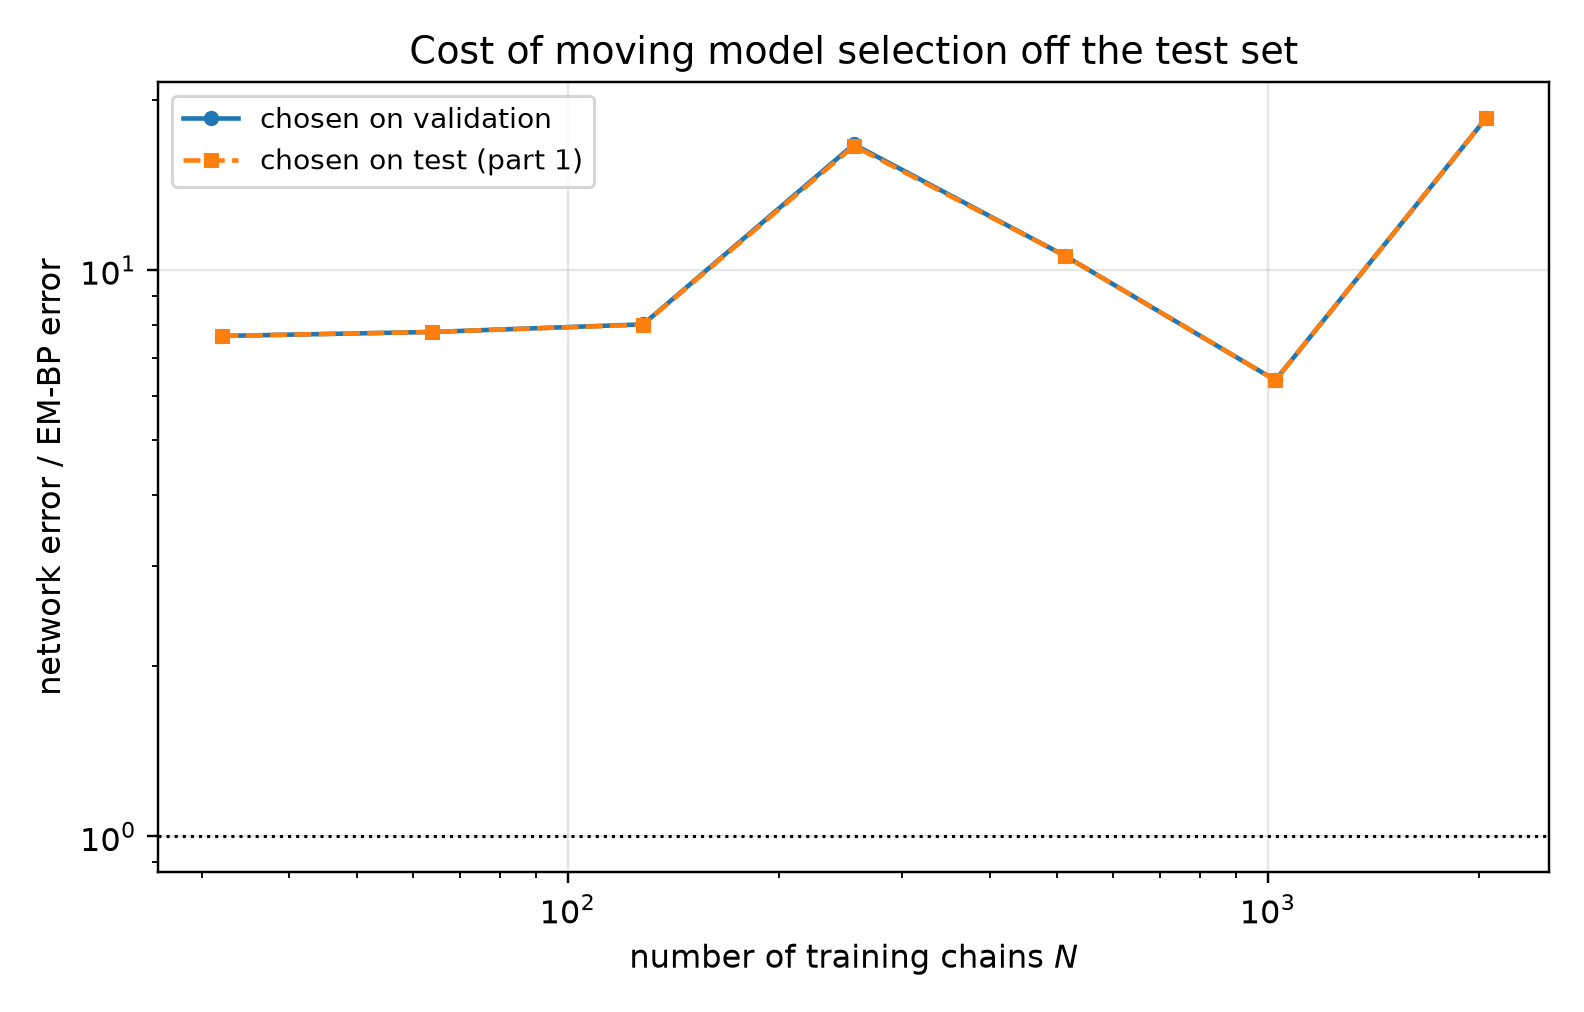

The data file committed next to this chart (first rows):
n_chains, t, em_bp_score_rel_l2, em_bp_mean_rel_l2, net_score_rel_l2_selected, net_mean_rel_l2_selected, net_score_rel_l2_oracle, net_mean_rel_l2_oracle, mode_selected, mode_oracle, selection_agrees, ratio_selected, ratio_oracle
32, 0.05, 0.1846, 0.03721, 1.806, 0.364, 1.806, 0.364, eps, eps, 1, 9.782, 9.782
32, 0.0725, 0.154, 0.04161, 1.556, 0.4205, 1.556, 0.4205, eps, eps, 1, 10.11, 10.11
32, 0.1053, 0.1117, 0.04078, 1.287, 0.47, 1.287, 0.47, eps, eps, 1, 11.53, 11.53
32, 0.1527, 0.09218, 0.04513, 0.9901, 0.4848, 0.9901, 0.4848, eps, eps, 1, 10.74, 10.74
32, 0.2216, 0.0699, 0.0463, 0.7358, 0.4873, 0.7358, 0.4873, eps, eps, 1, 10.53, 10.53
32, 0.3215, 0.05484, 0.05001, 0.5454, 0.4974, 0.5454, 0.4974, eps, eps, 1, 9.944, 9.944
32, 0.4665, 0.04629, 0.06222, 0.4053, 0.5447, 0.4053, 0.5447, eps, eps, 1, 8.755, 8.755
32, 0.6769, 0.03913, 0.08409, 0.2784, 0.5982, 0.2784, 0.5982, x0, x0, 1, 7.114, 7.114
32, 0.9821, 0.03842, 0.1406, 0.1706, 0.6242, 0.1706, 0.6242, x0, x0, 1, 4.439, 4.439
32, 1.425, 0.03034, 0.2484, 0.08168, 0.6686, 0.08168, 0.6686, x0, x0, 1, 2.692, 2.692
32, 2.068, 0.01282, 0.3814, 0.0331, 0.9848, 0.0331, 0.9848, x0, x0, 1, 2.582, 2.582
32, 3.0, 0.003323, 0.5701, 0.01188, 2.038, 0.01188, 2.038, x0, x0, 1, 3.574, 3.574
64, 0.05, 0.1404, 0.0283, 1.59, 0.3203, 1.59, 0.3203, eps, eps, 1, 11.32, 11.32
64, 0.0725, 0.1184, 0.032, 1.374, 0.3714, 1.374, 0.3714, eps, eps, 1, 11.61, 11.61
64, 0.1053, 0.09616, 0.03511, 1.113, 0.4065, 1.113, 0.4065, eps, eps, 1, 11.58, 11.58
64, 0.1527, 0.07874, 0.03855, 0.876, 0.4289, 0.876, 0.4289, eps, eps, 1, 11.13, 11.13
64, 0.2216, 0.06709, 0.04444, 0.6565, 0.4348, 0.6565, 0.4348, eps, eps, 1, 9.785, 9.785
64, 0.3215, 0.05111, 0.04661, 0.4923, 0.449, 0.4923, 0.449, eps, eps, 1, 9.632, 9.632
64, 0.4665, 0.03985, 0.05356, 0.3593, 0.483, 0.3593, 0.483, eps, eps, 1, 9.018, 9.018
64, 0.6769, 0.03275, 0.07038, 0.229, 0.4922, 0.229, 0.4922, x0, x0, 1, 6.993, 6.993
64, 0.9821, 0.0299, 0.1094, 0.1428, 0.5227, 0.1428, 0.5227, x0, x0, 1, 4.777, 4.777
64, 1.425, 0.02487, 0.2036, 0.0765, 0.6262, 0.0765, 0.6262, x0, x0, 1, 3.076, 3.076
64, 2.068, 0.01399, 0.4161, 0.03242, 0.9646, 0.03242, 0.9646, x0, x0, 1, 2.318, 2.318
64, 3.0, 0.005495, 0.9427, 0.01128, 1.935, 0.01128, 1.935, x0, x0, 1, 2.053, 2.053
128, 0.05, 0.1553, 0.03129, 1.346, 0.2713, 1.346, 0.2713, eps, eps, 1, 8.672, 8.672
128, 0.0725, 0.1185, 0.03204, 1.176, 0.3179, 1.176, 0.3179, eps, eps, 1, 9.924, 9.924
128, 0.1053, 0.09434, 0.03445, 0.9817, 0.3584, 0.9817, 0.3584, eps, eps, 1, 10.41, 10.41
128, 0.1527, 0.07216, 0.03533, 0.7795, 0.3816, 0.7795, 0.3816, eps, eps, 1, 10.8, 10.8
128, 0.2216, 0.05328, 0.03529, 0.6052, 0.4008, 0.6052, 0.4008, eps, eps, 1, 11.36, 11.36
128, 0.3215, 0.04264, 0.03888, 0.4542, 0.4142, 0.4489, 0.4094, x0, eps, 0, 10.65, 10.53
128, 0.4665, 0.03168, 0.04258, 0.3076, 0.4135, 0.3076, 0.4135, x0, x0, 1, 9.711, 9.711
128, 0.6769, 0.02357, 0.05064, 0.1988, 0.4272, 0.1988, 0.4272, x0, x0, 1, 8.435, 8.435
128, 0.9821, 0.01795, 0.06568, 0.1145, 0.4192, 0.1145, 0.4192, x0, x0, 1, 6.382, 6.382
128, 1.425, 0.0135, 0.1105, 0.05747, 0.4704, 0.05747, 0.4704, x0, x0, 1, 4.257, 4.257
128, 2.068, 0.008236, 0.2451, 0.02475, 0.7365, 0.02475, 0.7365, x0, x0, 1, 3.005, 3.005
128, 3.0, 0.003541, 0.6074, 0.009235, 1.584, 0.009235, 1.584, x0, x0, 1, 2.608, 2.608
256, 0.05, 0.06845, 0.01379, 0.8663, 0.1746, 0.8663, 0.1746, eps, eps, 1, 12.66, 12.66
256, 0.0725, 0.04701, 0.01271, 0.7503, 0.2028, 0.7503, 0.2028, eps, eps, 1, 15.96, 15.96
256, 0.1053, 0.03116, 0.01138, 0.6264, 0.2287, 0.6264, 0.2287, eps, eps, 1, 20.1, 20.1
256, 0.1527, 0.0221, 0.01082, 0.5155, 0.2524, 0.5155, 0.2524, eps, eps, 1, 23.33, 23.33
256, 0.2216, 0.01897, 0.01256, 0.417, 0.2762, 0.417, 0.2762, eps, eps, 1, 21.98, 21.98
256, 0.3215, 0.01299, 0.01185, 0.3525, 0.3215, 0.3361, 0.3066, x0, eps, 0, 27.13, 25.87
256, 0.4665, 0.01013, 0.01361, 0.2352, 0.3162, 0.2352, 0.3162, x0, x0, 1, 23.23, 23.23
256, 0.6769, 0.00828, 0.01779, 0.151, 0.3244, 0.151, 0.3244, x0, x0, 1, 18.23, 18.23
256, 0.9821, 0.00754, 0.02759, 0.08709, 0.3187, 0.08709, 0.3187, x0, x0, 1, 11.55, 11.55
256, 1.425, 0.005531, 0.04527, 0.04438, 0.3633, 0.04438, 0.3633, x0, x0, 1, 8.024, 8.024
256, 2.068, 0.002449, 0.07286, 0.02014, 0.5991, 0.02014, 0.5991, x0, x0, 1, 8.223, 8.223
256, 3.0, 0.000758, 0.13, 0.007296, 1.252, 0.007296, 1.252, x0, x0, 1, 9.626, 9.626
512, 0.05, 0.06912, 0.01393, 0.5764, 0.1162, 0.5764, 0.1162, eps, eps, 1, 8.339, 8.339
512, 0.0725, 0.04757, 0.01286, 0.4895, 0.1323, 0.4895, 0.1323, eps, eps, 1, 10.29, 10.29
512, 0.1053, 0.03066, 0.0112, 0.4028, 0.1471, 0.4028, 0.1471, eps, eps, 1, 13.14, 13.14
512, 0.1527, 0.02231, 0.01092, 0.3408, 0.1668, 0.3408, 0.1668, eps, eps, 1, 15.28, 15.28
512, 0.2216, 0.01827, 0.0121, 0.2861, 0.1895, 0.2861, 0.1895, eps, eps, 1, 15.66, 15.66
512, 0.3215, 0.01214, 0.01107, 0.2493, 0.2274, 0.2493, 0.2274, eps, eps, 1, 20.53, 20.53
512, 0.4665, 0.01067, 0.01435, 0.1903, 0.2557, 0.1903, 0.2557, x0, x0, 1, 17.83, 17.83
512, 0.6769, 0.01051, 0.02258, 0.1191, 0.2559, 0.1191, 0.2559, x0, x0, 1, 11.33, 11.33
512, 0.9821, 0.01145, 0.04192, 0.07395, 0.2706, 0.07395, 0.2706, x0, x0, 1, 6.456, 6.456
512, 1.425, 0.01089, 0.08913, 0.03853, 0.3154, 0.03853, 0.3154, x0, x0, 1, 3.538, 3.538
512, 2.068, 0.007571, 0.2253, 0.01986, 0.5908, 0.01986, 0.5908, x0, x0, 1, 2.622, 2.622
512, 3.0, 0.003321, 0.5698, 0.007428, 1.274, 0.007428, 1.274, x0, x0, 1, 2.236, 2.236
... 24 more rows
